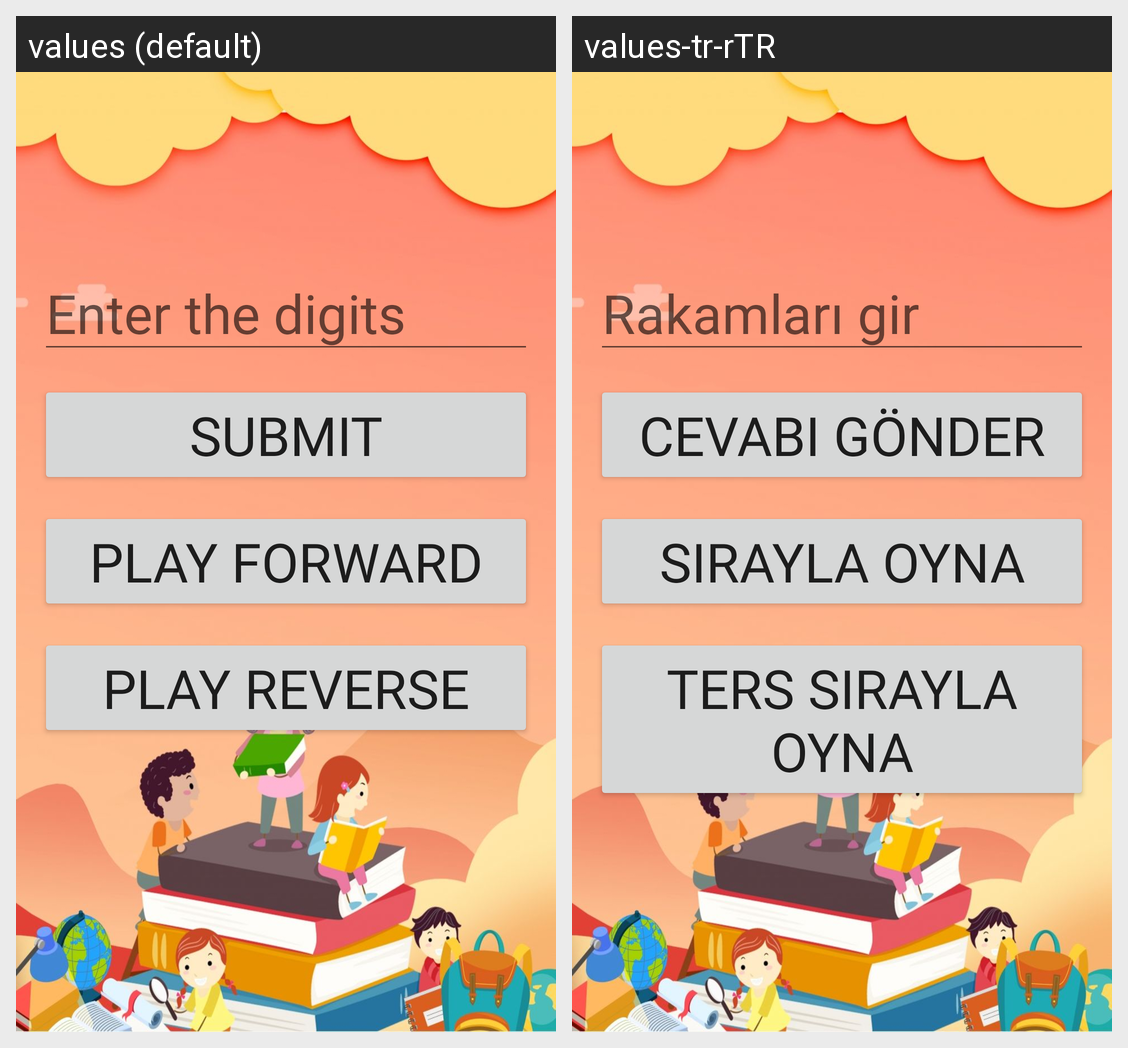

For this localized Android screen grid, give each drawn string resource with its value in every locale shown.
Android screen res/layout/activity_memory.xml rendered under 2 locales, left to right: values (default), values-tr-rTR. Device: Nexus 5 (rendered at 1080×1920; each locale shown at half size, 540×960, under a caption strip naming it); theme Theme.Childrenapp.
Strings drawn on this screen, with the default value and each locale's value (text and hints the layout hard-codes, and strings that could not be matched under every locale, appear in the picture but are not listed):

enter_the_digits
  values: Enter the digits
  values-tr-rTR: Rakamları gir

submit
  values: SUBMIT
  values-tr-rTR: Cevabı gönder

play_forward
  values: Play Forward
  values-tr-rTR: Sırayla oyna

play_reverse
  values: Play Reverse
  values-tr-rTR: Ters sırayla oyna
